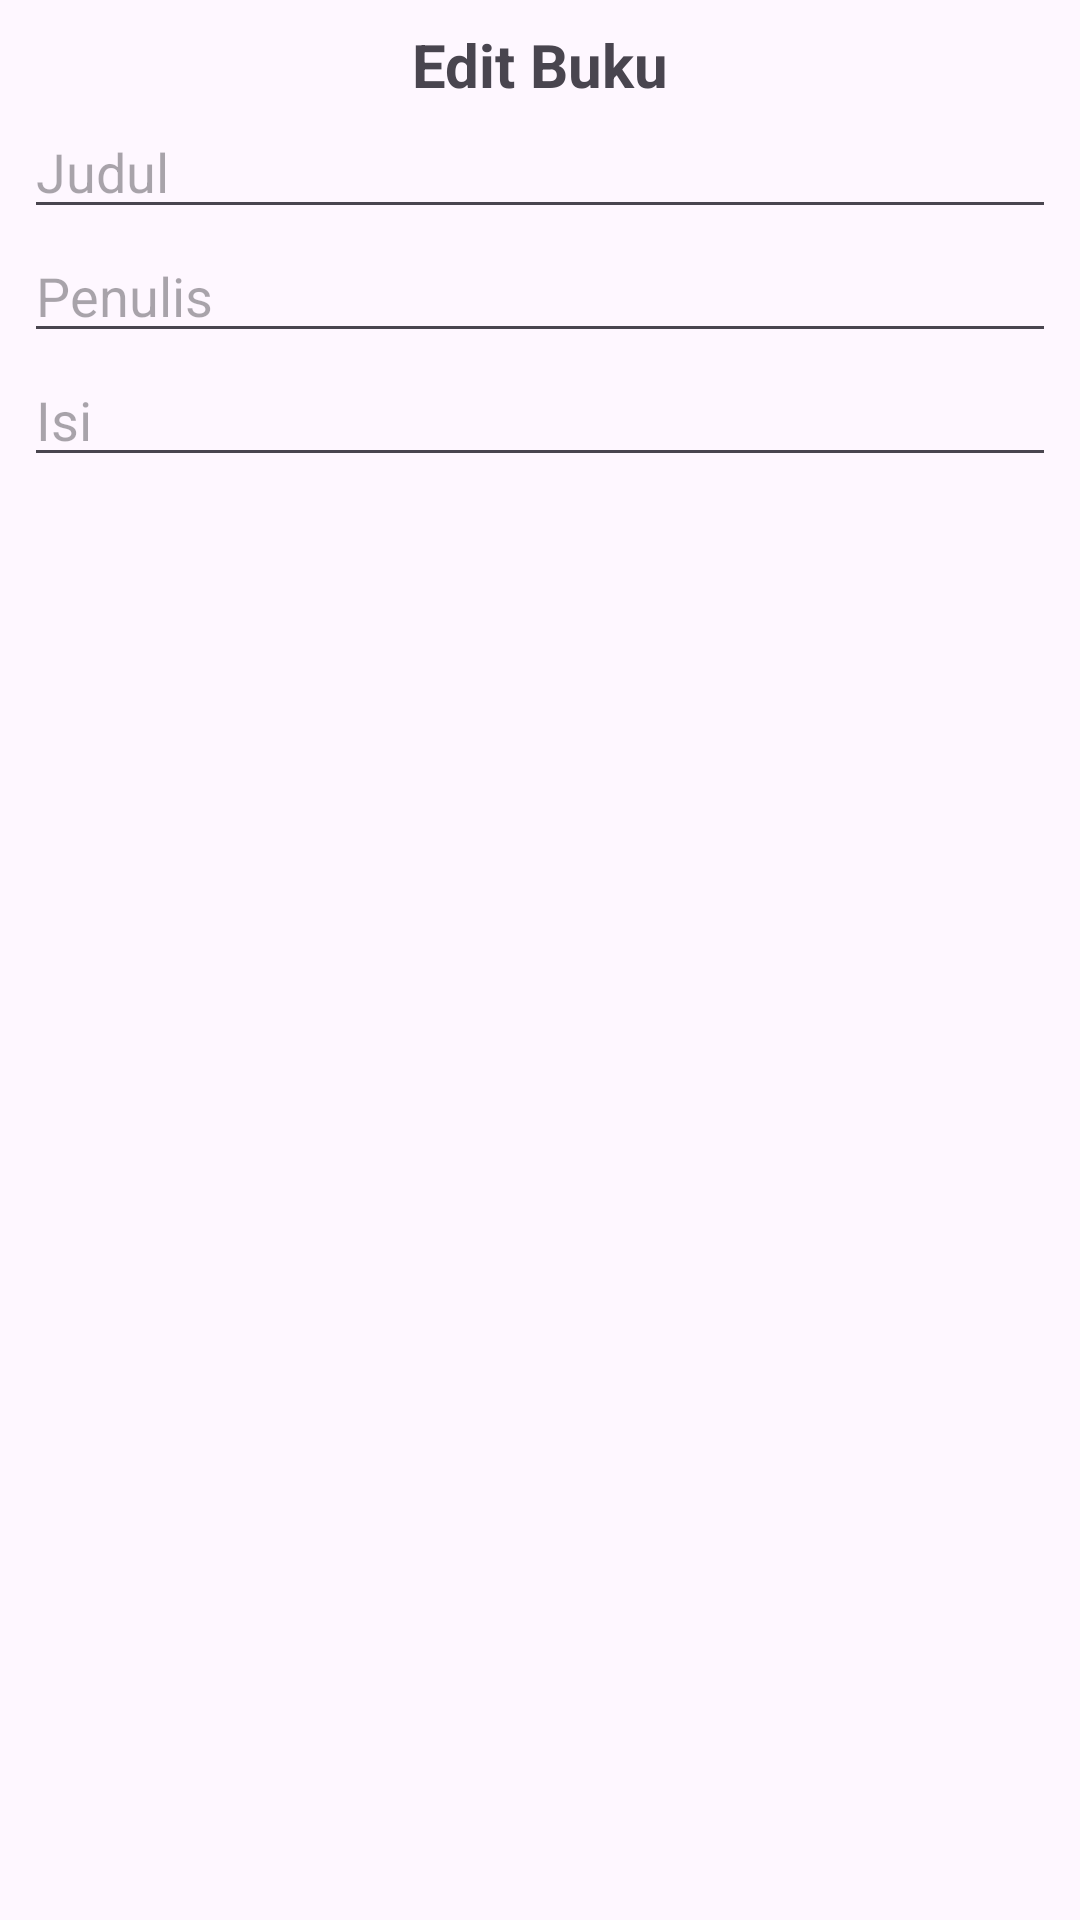

This screen was rendered from an Android layout file. Write that file and the resources it references.
<!-- AndroidManifest.xml: application theme Theme.APP_Kotlin_CRUD -->
<!-- res/layout/activity_update_buku.xml -->
<?xml version="1.0" encoding="utf-8"?>
<androidx.constraintlayout.widget.ConstraintLayout xmlns:android="http://schemas.android.com/apk/res/android"
    xmlns:app="http://schemas.android.com/apk/res-auto"
    xmlns:tools="http://schemas.android.com/tools"
    android:id="@+id/main"
    android:layout_width="match_parent"
    android:layout_height="match_parent"
    tools:context=".screen_page.UpdateBukuActivity">

    <LinearLayout
        android:layout_width="match_parent"
        android:layout_height="match_parent"
        android:orientation="vertical"
        android:padding="8sp">

        <TextView
            android:id="@+id/textView3"
            android:layout_width="match_parent"
            android:layout_height="wrap_content"
            android:text="Edit Buku"
            android:textAlignment="center"
            android:textAllCaps="false"
            android:textSize="20sp"
            android:textStyle="bold" />

        <EditText
            android:id="@+id/etEditJudul"
            android:layout_width="match_parent"
            android:layout_height="wrap_content"
            android:ems="10"
            android:hint="Judul"
            android:inputType="text" />

        <EditText
            android:id="@+id/etEditPenulis"
            android:layout_width="match_parent"
            android:layout_height="wrap_content"
            android:ems="10"
            android:hint="Penulis"
            android:inputType="text" />

        <EditText
            android:id="@+id/etEditIsiBuku"
            android:layout_width="match_parent"
            android:layout_height="wrap_content"
            android:ems="10"
            android:hint="Isi"
            android:inputType="text" />

        <ImageView
            android:id="@+id/btnEditBuku"
            android:layout_width="match_parent"
            android:layout_height="wrap_content"
            android:layout_margin="5sp"
            app:srcCompat="@drawable/baseline_edit_24" />
    </LinearLayout>
</androidx.constraintlayout.widget.ConstraintLayout>
<!-- resources referenced by this layout -->
<resources>
  <style name="Theme.APP_Kotlin_CRUD" parent="Base.Theme.APP_Kotlin_CRUD" />
  <style name="Base.Theme.APP_Kotlin_CRUD" parent="Theme.Material3.DayNight.NoActionBar">
          
          
      </style>
</resources>
